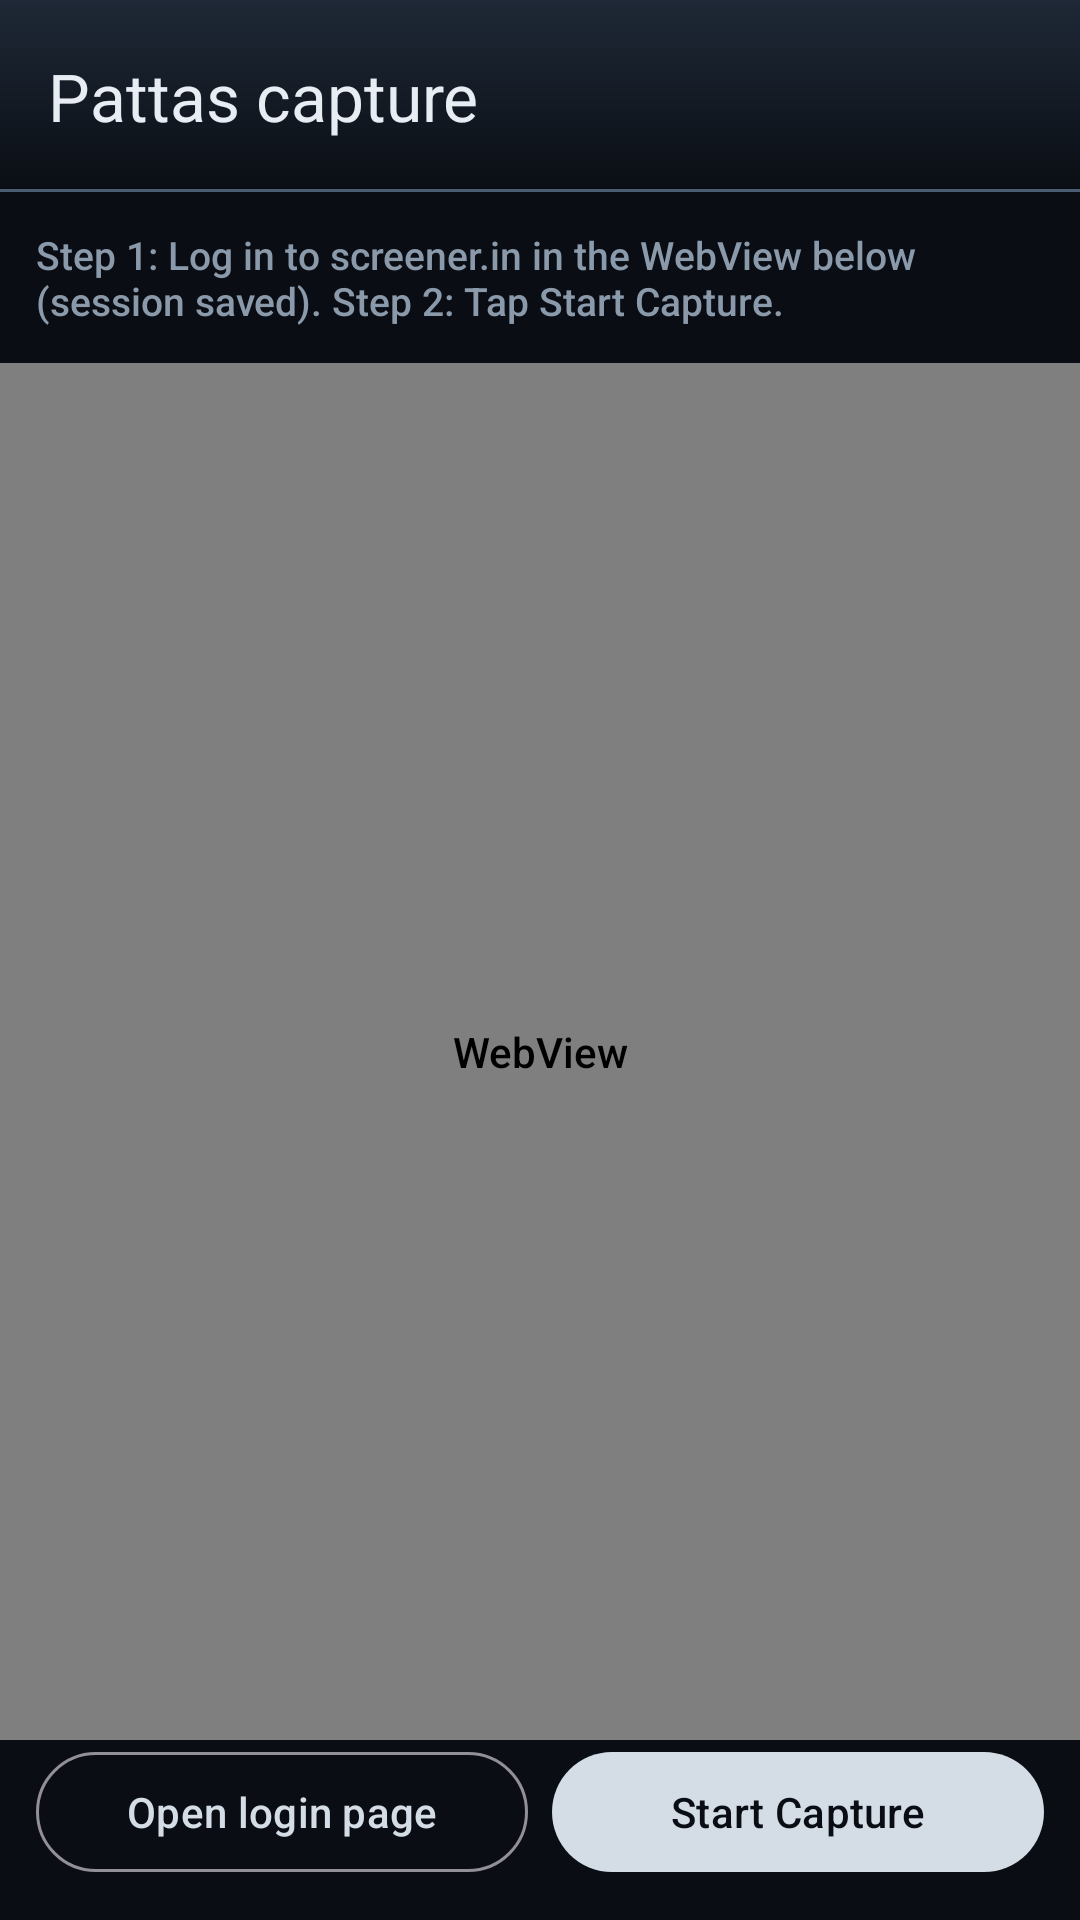

Android layout source for this screen:
<!-- AndroidManifest.xml: application theme Theme.BseBlueprintScreener -->
<!-- res/layout/activity_pattas_scan.xml -->
<?xml version="1.0" encoding="utf-8"?>
<LinearLayout xmlns:android="http://schemas.android.com/apk/res/android"
    xmlns:app="http://schemas.android.com/apk/res-auto"
    android:layout_width="match_parent"
    android:layout_height="match_parent"
    android:orientation="vertical"
    android:background="@color/bg_primary">

    <com.google.android.material.appbar.MaterialToolbar
        android:id="@+id/toolbar"
        android:layout_width="match_parent"
        android:layout_height="wrap_content"
        android:background="@drawable/bg_metallic_toolbar"
        app:title="@string/pattas_scan_title"
        app:titleTextColor="@color/text_primary" />

    <TextView
        android:id="@+id/scanStatus"
        android:layout_width="match_parent"
        android:layout_height="wrap_content"
        android:padding="12dp"
        android:text="@string/pattas_scan_login_step"
        android:textColor="@color/text_secondary"
        android:textSize="13sp" />

    <ProgressBar
        android:id="@+id/scanProgress"
        style="?android:attr/progressBarStyleHorizontal"
        android:layout_width="match_parent"
        android:layout_height="4dp"
        android:indeterminate="true"
        android:visibility="gone" />

    <WebView
        android:id="@+id/pattasWebView"
        android:layout_width="match_parent"
        android:layout_height="0dp"
        android:layout_weight="1" />

    <LinearLayout
        android:layout_width="match_parent"
        android:layout_height="wrap_content"
        android:orientation="horizontal"
        android:paddingStart="12dp"
        android:paddingEnd="12dp"
        android:paddingBottom="12dp">

        <com.google.android.material.button.MaterialButton
            android:id="@+id/btnOpenLogin"
            style="@style/Widget.Material3.Button.OutlinedButton"
            android:layout_width="0dp"
            android:layout_height="wrap_content"
            android:layout_marginEnd="8dp"
            android:layout_weight="1"
            android:text="@string/pattas_scan_open_login" />

        <com.google.android.material.button.MaterialButton
            android:id="@+id/btnStartCapture"
            style="@style/Widget.Material3.Button"
            android:layout_width="0dp"
            android:layout_height="wrap_content"
            android:layout_weight="1"
            android:text="@string/screener_scan_start" />
    </LinearLayout>
</LinearLayout>
<!-- resources referenced by this layout -->
<resources>
  <color name="bg_primary">#0A0E14</color>
  <color name="text_primary">#E8EDF4</color>
  <color name="text_secondary">#8B9AAB</color>
  <!-- drawable bg_metallic_toolbar (drawable) -->
  <?xml version="1.0" encoding="utf-8"?>
  <layer-list xmlns:android="http://schemas.android.com/apk/res/android">
      <item>
          <shape android:shape="rectangle">
              <gradient
                  android:angle="270"
                  android:endColor="#0A0E14"
                  android:startColor="#1E2836"
                  android:type="linear" />
          </shape>
      </item>
      <item android:gravity="bottom">
          <shape android:shape="rectangle">
              <size android:height="1dp" />
              <solid android:color="#4A5D72" />
          </shape>
      </item>
  </layer-list>
  <string name="pattas_scan_login_step">Step 1: Log in to screener.in in the WebView below (session saved). Step 2: Tap Start Capture.</string>
  <string name="pattas_scan_open_login">Open login page</string>
  <string name="pattas_scan_title">Pattas capture</string>
  <string name="screener_scan_start">Start Capture</string>
  <style name="Theme.BseBlueprintScreener" parent="Theme.Material3.Dark.NoActionBar">
          <item name="colorPrimary">@color/metallic_highlight</item>
          <item name="colorSecondary">@color/accent</item>
          <item name="colorOnPrimary">@color/bg_primary</item>
          <item name="android:statusBarColor">@color/bg_primary</item>
          <item name="android:navigationBarColor">@color/bottom_nav_bg</item>
          <item name="android:windowBackground">@color/bg_primary</item>
          <item name="colorSurface">@color/bg_elevated</item>
          <item name="colorOnSurface">@color/text_primary</item>
          <item name="android:fontFamily">sans-serif-medium</item>
      </style>
  <color name="metallic_highlight">#D4DCE6</color>
  <color name="accent">#9EB4C8</color>
  <color name="bottom_nav_bg">#10161F</color>
  <color name="bg_elevated">#141B24</color>
</resources>
